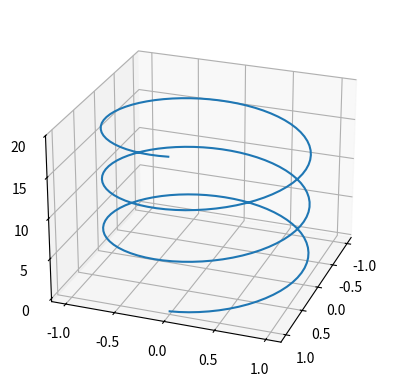

Write Python code to recreate this figure.
# Plotagem paramétrica de uma curva
import numpy as np
import matplotlib.pyplot as plt

t = np.linspace(0, 6*np.pi, 201)

x = np.cos(t)
y = np.sin(t)
z = t

fig = plt.figure()
ax = fig.add_subplot(projection='3d')

ax.plot(x, y, z)

ax.view_init(25, 20) # Elevação e azimute

#ax.set_xticks([-2, -1, 0, 1, 2])
#ax.set_yticks([-2, -1, 0, 1, 2])
ax.set_zticks([0, 5, 10, 15, 20])

#fig.suptitle('Hélice circular uniforme dextrogira')
fig.set_facecolor('white')
plt.show()
#plt.savefig('helice_dextro.png', dpi=200)
